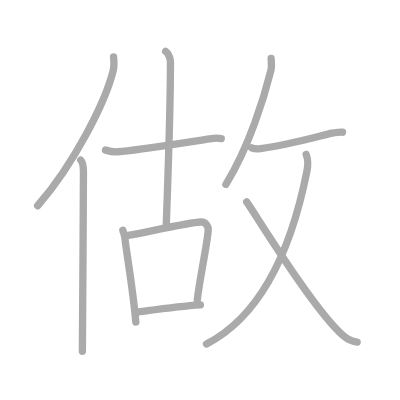
t = 0.00 s
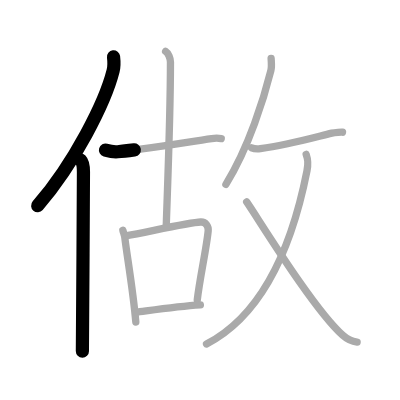
t = 2.25 s
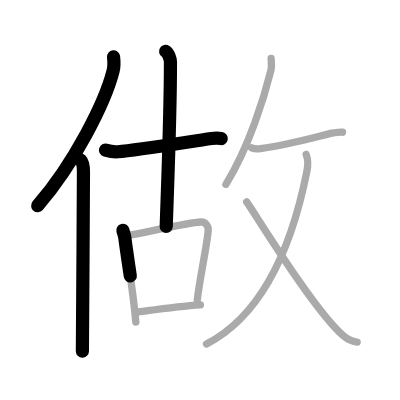
t = 4.50 s
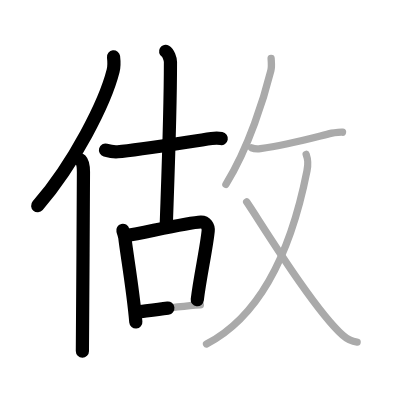
t = 6.50 s
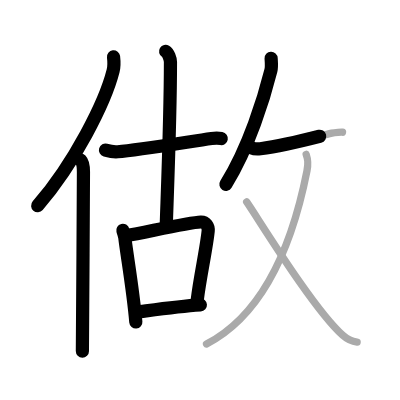
t = 8.75 s
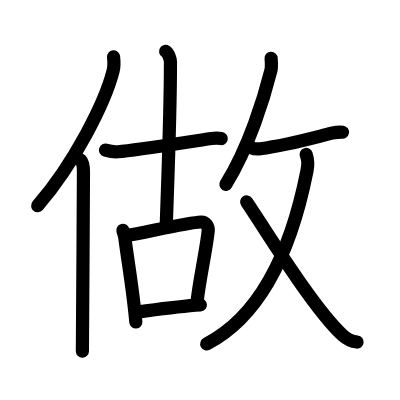
t = 11.00 s

The animated SVG that drew these frames (rendered in a browser with its animation timeline set to each time). Animation: 11 SMIL elements (animate=11); one cycle of 11.00 s.

<?xml version="1.0" standalone="no"?>
<!DOCTYPE svg PUBLIC "-//W3C//DTD SVG 1.1//EN"   "http://www.w3.org/Graphics/SVG/1.1/DTD/svg11.dtd">
<svg width="400px" height="400px"  version="1.1" xmlns="http://www.w3.org/2000/svg">
  <defs>
    <marker id="Triangle" viewBox="0 0 10 10" refX="0" refY="5" markerUnits="strokeWidth" markerWidth="3" style="stroke-opacity:0%;fill:#aaaaaa;" markerHeight="2" orient="auto">
      <path d="M 0 0 L 10 5 L 0 10 z" />
    </marker>
    
    <marker id="Arrow" viewBox="0 0 10 10" refX="5" refY="5" markerUnits="strokeWidth" markerWidth="1.8" style="stroke-opacity:0%;fill:#770000;" markerHeight="2" orient="auto">
      <path d="M 0 4 L 6 4 L 4 1 L 10 5 L 4 9 L 6 6 L 0 6 z" />
        <circle cx="5" cy="5" r="5" />
      </marker>
    
    <marker id="TriangleRed" viewBox="0 0 10 10" refX="0" refY="5" markerUnits="strokeWidth" markerWidth="3" style="stroke-opacity:0%;fill:#CC0000;" markerHeight="2" orient="auto">
      <path d="M 0 0 L 10 5 L 0 10 z" />
    </marker>
    
    <marker id="ArrowRed" viewBox="0 0 10 10" refX="5" refY="5" markerUnits="strokeWidth" markerWidth="1.8" style="stroke-opacity:0%;fill:#CC0000;" markerHeight="2" orient="auto">
      <path d="M 0 4 L 6 4 L 4 1 L 10 5 L 4 9 L 6 6 L 0 6 z" />
        <circle cx="5" cy="5" r="5" />
      </marker>
    
  </defs>
  
  <path style="fill:#ffffff; fill-opacity:100%; fill-rule:evenodd; stroke-width:0;" d="M 0 0 L 400px 0 L 400px 400px L 0 400px L 0 0" />

  <g transform="scale(3.6697247706422 3.6697247706422)">
<path style="fill:none; fill-opacity:0%; fill-rule:evenodd; stroke:#aaaaaa; stroke-opacity:100%; stroke-width: 1.5pt; stroke-linejoin:round; stroke-linecap:round;" d="M30.94 15.5c0.13 1.1 0.23 2.48-0.12 3.84c-2.16 8.56-10.51 25.13-20.57 36.73"></path>
<path style="fill:none; fill-opacity:0%; fill-rule:evenodd; stroke:#aaaaaa; stroke-opacity:100%; stroke-width: 1.5pt; stroke-linejoin:round; stroke-linecap:round;" d="M21.98 43.61c0.59 0.61 0.76 1.97 0.76 3.23c0 13.02-0.29 40.15-0.29 48.9"></path>
<path style="fill:none; fill-opacity:0%; fill-rule:evenodd; stroke:#aaaaaa; stroke-opacity:100%; stroke-width: 1.5pt; stroke-linejoin:round; stroke-linecap:round;" d="M28.75 40.9c0.52 0.15 1.93 0.56 3.32 0.45c5.4-0.43 18.68-2.6 25.6-3.6c1.39-0.2 1.75-0.15 2.62 0"></path>
<path style="fill:none; fill-opacity:0%; fill-rule:evenodd; stroke:#aaaaaa; stroke-opacity:100%; stroke-width: 1.5pt; stroke-linejoin:round; stroke-linecap:round;" d="M45.13 13.99c0.74 0.45 1.32 2 1.32 2.92c0 15.7-1 39.17-1.15 44.78"></path>
<path style="fill:none; fill-opacity:0%; fill-rule:evenodd; stroke:#aaaaaa; stroke-opacity:100%; stroke-width: 1.5pt; stroke-linejoin:round; stroke-linecap:round;" d="M33.48 62.75c0.22 0.84 0.47 1.42 0.54 2.06c0.54 4.65 2.23 14.13 2.99 22.94"></path>
<path style="fill:none; fill-opacity:0%; fill-rule:evenodd; stroke:#aaaaaa; stroke-opacity:100%; stroke-width: 1.5pt; stroke-linejoin:round; stroke-linecap:round;" d="M34.58 64.21c4.93-0.83 16.76-3.58 20.13-3.71c1.39-0.05 2.14 1.17 2.02 2.43c-0.46 4.76-2.23 12.51-2.98 18.82"></path>
<path style="fill:none; fill-opacity:0%; fill-rule:evenodd; stroke:#aaaaaa; stroke-opacity:100%; stroke-width: 1.5pt; stroke-linejoin:round; stroke-linecap:round;" d="M36.96 85.09c4.1-0.52 11.29-1.59 17.64-2.01"></path>
<path style="fill:none; fill-opacity:0%; fill-rule:evenodd; stroke:#aaaaaa; stroke-opacity:100%; stroke-width: 1.5pt; stroke-linejoin:round; stroke-linecap:round;" d="M73.88 15.89c0.04 0.83 0.22 2.2-0.07 3.34c-1.83 7.34-5.93 20.84-12.25 31"></path>
<path style="fill:none; fill-opacity:0%; fill-rule:evenodd; stroke:#aaaaaa; stroke-opacity:100%; stroke-width: 1.5pt; stroke-linejoin:round; stroke-linecap:round;" d="M68.57 40.29c0.52 0.23 1.87 0.3 2.39 0.23c7.05-0.94 11.96-2.34 19.45-4.23c0.89-0.22 2.68-0.32 2.92-0.27"></path>
<path style="fill:none; fill-opacity:0%; fill-rule:evenodd; stroke:#aaaaaa; stroke-opacity:100%; stroke-width: 1.5pt; stroke-linejoin:round; stroke-linecap:round;" d="M83.43 42.07c0.44 1.27 0.68 2.17 0.22 4.49c-4.17 21.06-12.33 39.37-27.37 47.18"></path>
<path style="fill:none; fill-opacity:0%; fill-rule:evenodd; stroke:#aaaaaa; stroke-opacity:100%; stroke-width: 1.5pt; stroke-linejoin:round; stroke-linecap:round;" d="M67.22 55.02c3.28 4.73 17.92 28.88 26.19 36.36c1.59 1.44 2.61 1.68 3.91 1.83"></path>

<path style="fill:none; fill-opacity:0%; fill-rule:evenodd; stroke:#000000; stroke-opacity:100%; stroke-width: 2.7pt; stroke-linejoin:round; stroke-linecap:round;" d="M30.94 15.5c0.13 1.1 0.23 2.48-0.12 3.84c-2.16 8.56-10.51 25.13-20.57 36.73" pathLength="100" stroke-dashoffset="100" stroke-dasharray="100 105"><animate id="dashAnim1" attributeName="stroke-dashoffset" from="100" to="0" dur="1s" calcMode="linear" fill="freeze"/></path>
<path style="fill:none; fill-opacity:0%; fill-rule:evenodd; stroke:#000000; stroke-opacity:100%; stroke-width: 2.7pt; stroke-linejoin:round; stroke-linecap:round;" d="M21.98 43.61c0.59 0.61 0.76 1.97 0.76 3.23c0 13.02-0.29 40.15-0.29 48.9" pathLength="100" stroke-dashoffset="100" stroke-dasharray="100 105"><animate id="dashAnim2" attributeName="stroke-dashoffset" from="100" to="0" dur="1s" calcMode="linear" begin="dashAnim1.end" fill="freeze"/></path>
<path style="fill:none; fill-opacity:0%; fill-rule:evenodd; stroke:#000000; stroke-opacity:100%; stroke-width: 2.7pt; stroke-linejoin:round; stroke-linecap:round;" d="M28.75 40.9c0.52 0.15 1.93 0.56 3.32 0.45c5.4-0.43 18.68-2.6 25.6-3.6c1.39-0.2 1.75-0.15 2.62 0" pathLength="100" stroke-dashoffset="100" stroke-dasharray="100 105"><animate id="dashAnim3" attributeName="stroke-dashoffset" from="100" to="0" dur="1s" calcMode="linear" begin="dashAnim2.end" fill="freeze"/></path>
<path style="fill:none; fill-opacity:0%; fill-rule:evenodd; stroke:#000000; stroke-opacity:100%; stroke-width: 2.7pt; stroke-linejoin:round; stroke-linecap:round;" d="M45.13 13.99c0.74 0.45 1.32 2 1.32 2.92c0 15.7-1 39.17-1.15 44.78" pathLength="100" stroke-dashoffset="100" stroke-dasharray="100 105"><animate id="dashAnim4" attributeName="stroke-dashoffset" from="100" to="0" dur="1s" calcMode="linear" begin="dashAnim3.end" fill="freeze"/></path>
<path style="fill:none; fill-opacity:0%; fill-rule:evenodd; stroke:#000000; stroke-opacity:100%; stroke-width: 2.7pt; stroke-linejoin:round; stroke-linecap:round;" d="M33.48 62.75c0.22 0.84 0.47 1.42 0.54 2.06c0.54 4.65 2.23 14.13 2.99 22.94" pathLength="100" stroke-dashoffset="100" stroke-dasharray="100 105"><animate id="dashAnim5" attributeName="stroke-dashoffset" from="100" to="0" dur="1s" calcMode="linear" begin="dashAnim4.end" fill="freeze"/></path>
<path style="fill:none; fill-opacity:0%; fill-rule:evenodd; stroke:#000000; stroke-opacity:100%; stroke-width: 2.7pt; stroke-linejoin:round; stroke-linecap:round;" d="M34.58 64.21c4.93-0.83 16.76-3.58 20.13-3.71c1.39-0.05 2.14 1.17 2.02 2.43c-0.46 4.76-2.23 12.51-2.98 18.82" pathLength="100" stroke-dashoffset="100" stroke-dasharray="100 105"><animate id="dashAnim6" attributeName="stroke-dashoffset" from="100" to="0" dur="1s" calcMode="linear" begin="dashAnim5.end" fill="freeze"/></path>
<path style="fill:none; fill-opacity:0%; fill-rule:evenodd; stroke:#000000; stroke-opacity:100%; stroke-width: 2.7pt; stroke-linejoin:round; stroke-linecap:round;" d="M36.96 85.09c4.1-0.52 11.29-1.59 17.64-2.01" pathLength="100" stroke-dashoffset="100" stroke-dasharray="100 105"><animate id="dashAnim7" attributeName="stroke-dashoffset" from="100" to="0" dur="1s" calcMode="linear" begin="dashAnim6.end" fill="freeze"/></path>
<path style="fill:none; fill-opacity:0%; fill-rule:evenodd; stroke:#000000; stroke-opacity:100%; stroke-width: 2.7pt; stroke-linejoin:round; stroke-linecap:round;" d="M73.88 15.89c0.04 0.83 0.22 2.2-0.07 3.34c-1.83 7.34-5.93 20.84-12.25 31" pathLength="100" stroke-dashoffset="100" stroke-dasharray="100 105"><animate id="dashAnim8" attributeName="stroke-dashoffset" from="100" to="0" dur="1s" calcMode="linear" begin="dashAnim7.end" fill="freeze"/></path>
<path style="fill:none; fill-opacity:0%; fill-rule:evenodd; stroke:#000000; stroke-opacity:100%; stroke-width: 2.7pt; stroke-linejoin:round; stroke-linecap:round;" d="M68.57 40.29c0.52 0.23 1.87 0.3 2.39 0.23c7.05-0.94 11.96-2.34 19.45-4.23c0.89-0.22 2.68-0.32 2.92-0.27" pathLength="100" stroke-dashoffset="100" stroke-dasharray="100 105"><animate id="dashAnim9" attributeName="stroke-dashoffset" from="100" to="0" dur="1s" calcMode="linear" begin="dashAnim8.end" fill="freeze"/></path>
<path style="fill:none; fill-opacity:0%; fill-rule:evenodd; stroke:#000000; stroke-opacity:100%; stroke-width: 2.7pt; stroke-linejoin:round; stroke-linecap:round;" d="M83.43 42.07c0.44 1.27 0.68 2.17 0.22 4.49c-4.17 21.06-12.33 39.37-27.37 47.18" pathLength="100" stroke-dashoffset="100" stroke-dasharray="100 105"><animate id="dashAnim10" attributeName="stroke-dashoffset" from="100" to="0" dur="1s" calcMode="linear" begin="dashAnim9.end" fill="freeze"/></path>
<path style="fill:none; fill-opacity:0%; fill-rule:evenodd; stroke:#000000; stroke-opacity:100%; stroke-width: 2.7pt; stroke-linejoin:round; stroke-linecap:round;" d="M67.22 55.02c3.28 4.73 17.92 28.88 26.19 36.36c1.59 1.44 2.61 1.68 3.91 1.83" pathLength="100" stroke-dashoffset="100" stroke-dasharray="100 105"><animate id="dashAnim11" attributeName="stroke-dashoffset" from="100" to="0" dur="1s" calcMode="linear" begin="dashAnim10.end" fill="freeze"/></path>

</g>

</svg>  
          
